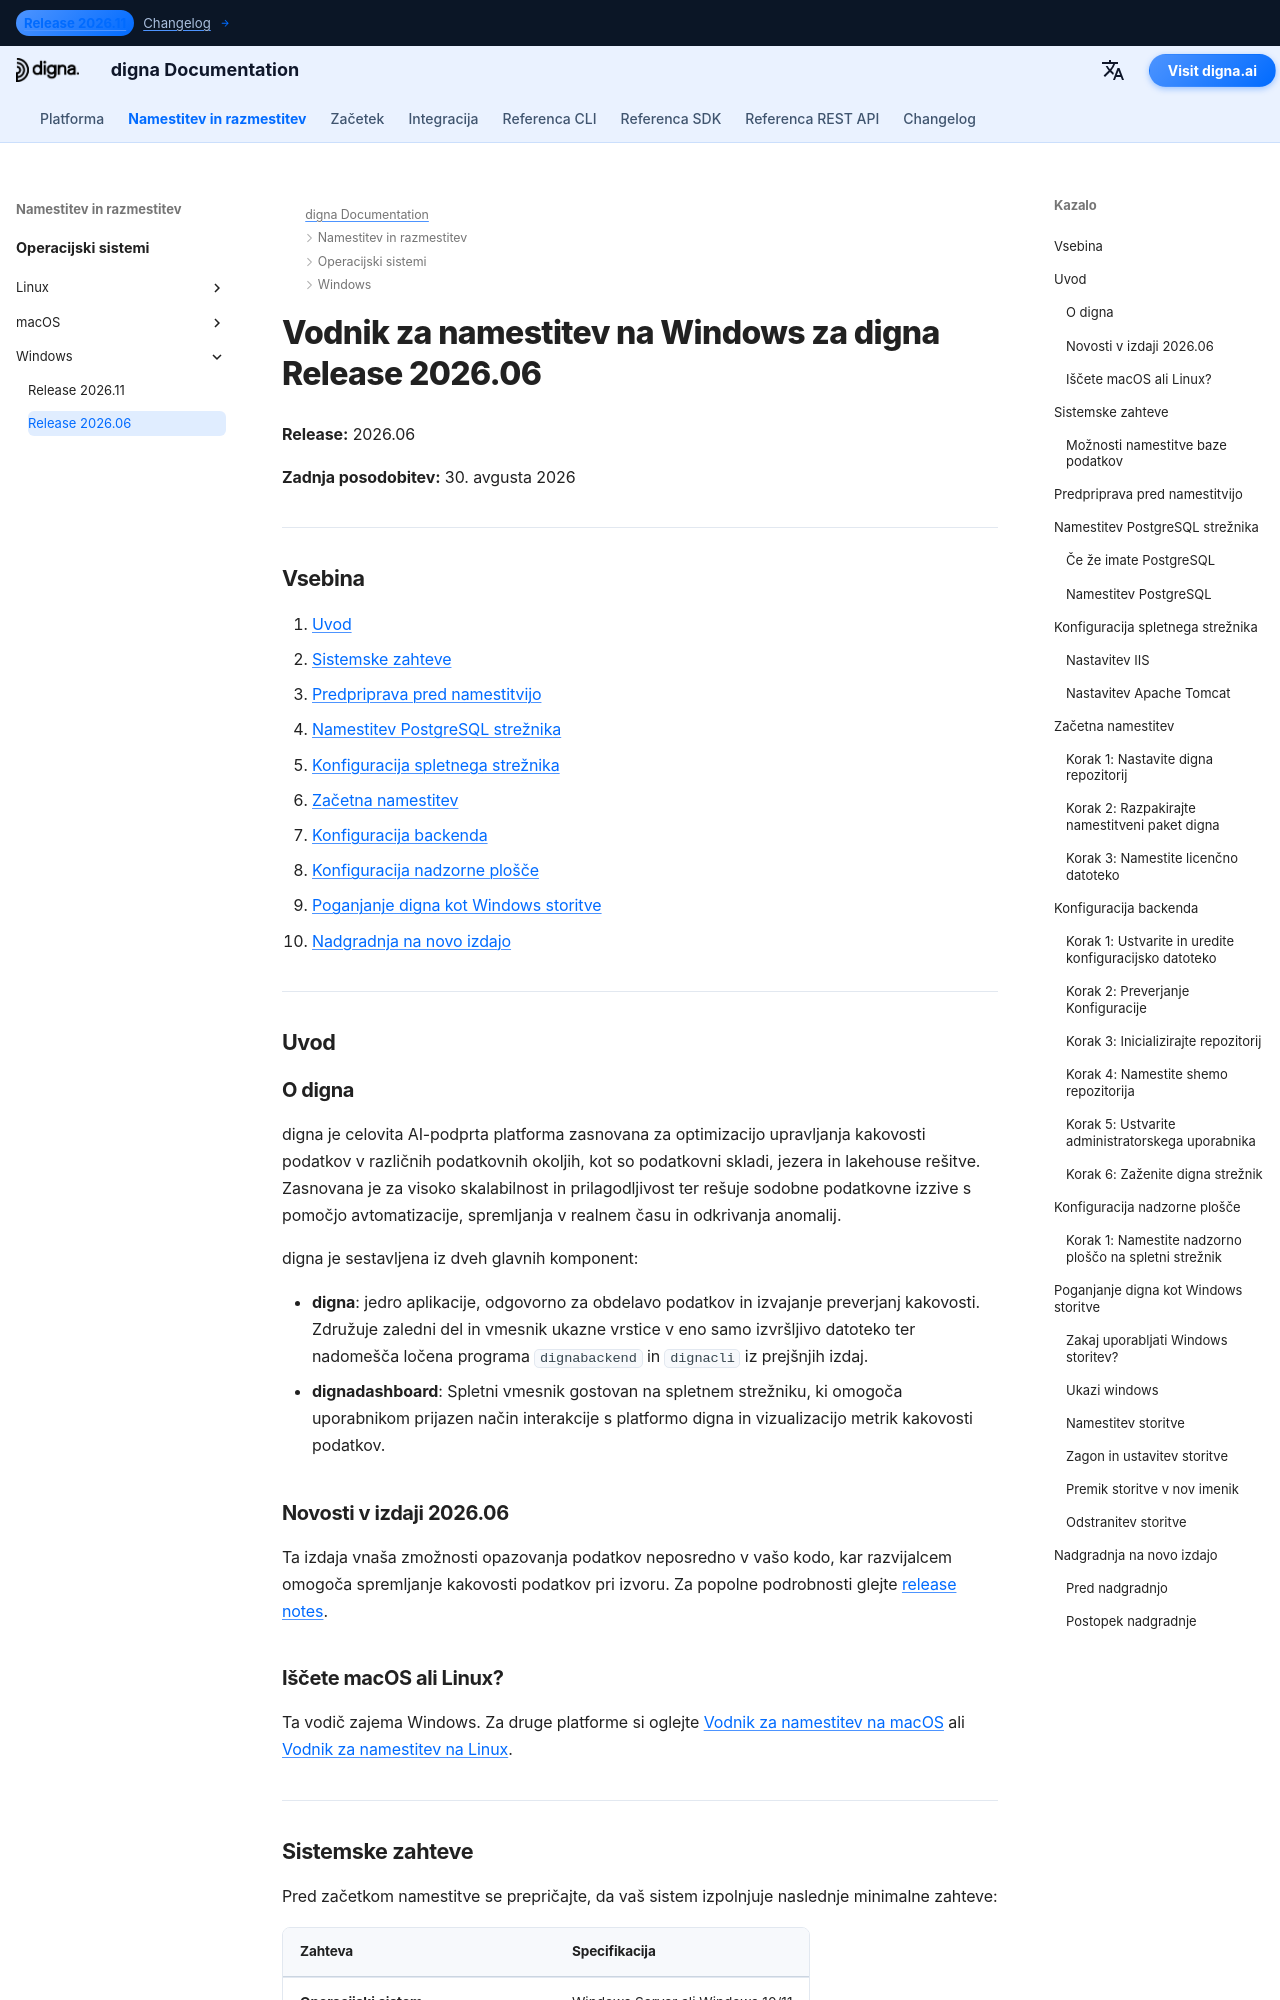

repository: dignaai/digna-docs · page: sl/installation_deployment/Windows/Release 2026.06/installation_guide_digna_windows_2026_06/index.html · generator: mkdocs

---
title: Vodnik za namestitev na Windows – digna Release 2026.06 | digna Dokumentacija
description: Korak-po-korak vodič za namestitev digna Release 2026.06 na Windows — sistemske zahteve, nastavitev PostgreSQL, konfiguracija spletnega strežnika, konfiguracija backenda in nadzorne plošče, poganjanje digna kot Windows storitve in nadgradnja na novo verzijo.
keywords: digna namestitev windows, digna vodnik za uvajanje, digna backend namestitev, digna nadzorna plošča namestitev, postgresql namestitev, digna windows storitev, digna vodnik za nadgradnjo
image: /assets/logo_square.png
---

# Vodnik za namestitev na Windows za digna Release 2026.06

**Release:** 2026.06

**Zadnja posodobitev:** 30. avgusta 2026


---

## Vsebina

1. [Uvod](#introduction)
2. [Sistemske zahteve](#system-requirements)
3. [Predpriprava pred namestitvijo](#pre-installation-setup)
4. [Namestitev PostgreSQL strežnika](#postgresql-server-setup)
5. [Konfiguracija spletnega strežnika](#web-server-configuration)
6. [Začetna namestitev](#initial-installation)
7. [Konfiguracija backenda](#backend-configuration)
8. [Konfiguracija nadzorne plošče](#dashboard-configuration)
9. [Poganjanje digna kot Windows storitve](#running-digna-as-a-windows-service)
10. [Nadgradnja na novo izdajo](#upgrading-to-a-new-release)

---

## Uvod {: #introduction }

### O digna

digna je celovita AI-podprta platforma zasnovana za optimizacijo upravljanja kakovosti podatkov v različnih podatkovnih okoljih, kot so podatkovni skladi, jezera in lakehouse rešitve. Zasnovana je za visoko skalabilnost in prilagodljivost ter rešuje sodobne podatkovne izzive s pomočjo avtomatizacije, spremljanja v realnem času in odkrivanja anomalij.

digna je sestavljena iz dveh glavnih komponent:

- **digna**: jedro aplikacije, odgovorno za obdelavo podatkov in izvajanje preverjanj kakovosti. Združuje zaledni del in vmesnik ukazne vrstice v eno samo izvršljivo datoteko ter nadomešča ločena programa `dignabackend` in `dignacli` iz prejšnjih izdaj.
- **dignadashboard**: Spletni vmesnik gostovan na spletnem strežniku, ki omogoča uporabnikom prijazen način interakcije s platformo digna in vizualizacijo metrik kakovosti podatkov.

### Novosti v izdaji 2026.06

Ta izdaja vnaša zmožnosti opazovanja podatkov neposredno v vašo kodo, kar razvijalcem omogoča spremljanje kakovosti podatkov pri izvoru. Za popolne podrobnosti glejte [release notes](http://docs.digna.ai/changelog/Release_202606/).

### Iščete macOS ali Linux?

Ta vodič zajema Windows. Za druge platforme si oglejte [Vodnik za namestitev na macOS](../../macOS/Release%202026.06/installation_guide_digna_macos_2026_06.md) ali [Vodnik za namestitev na Linux](../../Linux/Release%202026.06/installation_guide_digna_linux_2026_06.md).

---
